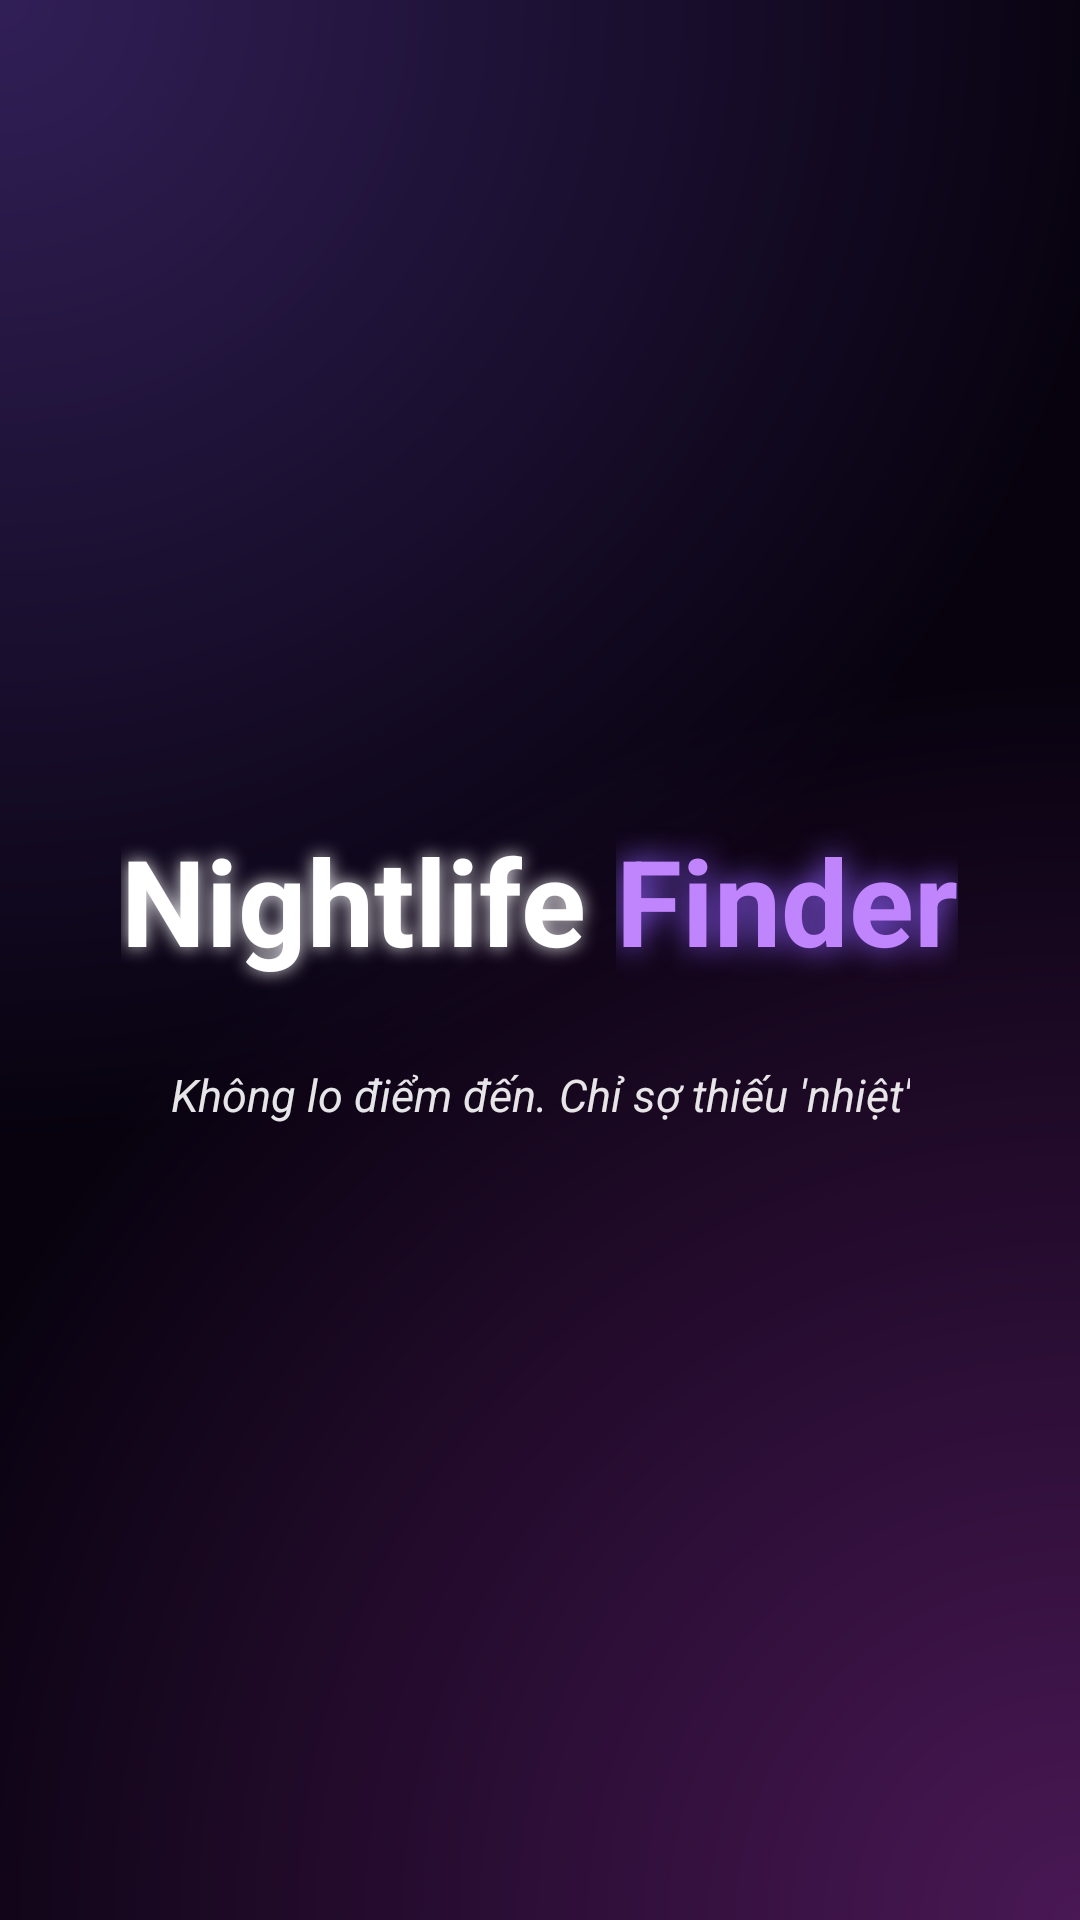

This screen was rendered from an Android layout file. Write that file and the resources it references.
<!-- AndroidManifest.xml: application theme Theme.NightLife_Finder -->
<!-- res/layout/activity_splash.xml -->
<?xml version="1.0" encoding="utf-8"?>
<androidx.constraintlayout.widget.ConstraintLayout xmlns:android="http://schemas.android.com/apk/res/android"
    xmlns:app="http://schemas.android.com/apk/res-auto"
    xmlns:tools="http://schemas.android.com/tools"
    android:layout_width="match_parent"
    android:layout_height="match_parent"
    android:background="#07020E">

    
    <View
        android:layout_width="match_parent"
        android:layout_height="match_parent"
        android:background="@drawable/bg_splash_top_glow"
        app:layout_constraintStart_toStartOf="parent"
        app:layout_constraintTop_toTopOf="parent"
        app:layout_constraintEnd_toEndOf="parent"
        app:layout_constraintBottom_toBottomOf="parent" />

    
    <View
        android:layout_width="match_parent"
        android:layout_height="match_parent"
        android:background="@drawable/bg_splash_bottom_glow"
        app:layout_constraintStart_toStartOf="parent"
        app:layout_constraintTop_toTopOf="parent"
        app:layout_constraintEnd_toEndOf="parent"
        app:layout_constraintBottom_toBottomOf="parent" />

    
    <LinearLayout
        android:id="@+id/llCenterContent"
        android:layout_width="match_parent"
        android:layout_height="wrap_content"
        android:orientation="vertical"
        android:gravity="center"
        app:layout_constraintTop_toTopOf="parent"
        app:layout_constraintBottom_toBottomOf="parent"
        android:paddingHorizontal="32dp">

        
        <LinearLayout
            android:layout_width="wrap_content"
            android:layout_height="wrap_content"
            android:orientation="horizontal"
            android:gravity="center_vertical">

            <TextView
                android:layout_width="wrap_content"
                android:layout_height="wrap_content"
                android:text="Nightlife "
                android:textColor="@color/white"
                android:textSize="40sp"
                android:textStyle="bold"
                android:shadowColor="#E0FFFFFF"
                android:shadowDx="0.0"
                android:shadowDy="0.0"
                android:shadowRadius="15"
                android:paddingVertical="8dp" />

            <TextView
                android:layout_width="wrap_content"
                android:layout_height="wrap_content"
                android:text="Finder"
                android:textColor="#C084FC"
                android:textSize="40sp"
                android:textStyle="bold"
                android:shadowColor="#FF8B5CF6"
                android:shadowDx="0.0"
                android:shadowDy="0.0"
                android:shadowRadius="25"
                android:paddingVertical="8dp" />
        </LinearLayout>

        
        <TextView
            android:id="@+id/tvSlogan"
            android:layout_width="wrap_content"
            android:layout_height="wrap_content"
            android:text="Không lo điểm đến. Chỉ sợ thiếu 'nhiệt'"
            android:textColor="@color/white"
            android:textSize="15sp"
            android:fontFamily="sans-serif"
            android:textStyle="italic"
            android:gravity="center"
            android:layout_marginTop="20dp"
            android:alpha="0.9" />

    </LinearLayout>

</androidx.constraintlayout.widget.ConstraintLayout>
<!-- resources referenced by this layout -->
<resources>
  <color name="white">#FFFFFFFF</color>
  <!-- drawable bg_splash_bottom_glow (drawable) -->
  <?xml version="1.0" encoding="utf-8"?>
  <shape xmlns:android="http://schemas.android.com/apk/res/android"
      android:shape="rectangle">
      <gradient
          android:type="radial"
          android:gradientRadius="420dp"
          android:startColor="#50D946EF"
          android:endColor="#00000000"
          android:centerX="1.0"
          android:centerY="1.0" />
  </shape>
  <!-- drawable bg_splash_top_glow (drawable) -->
  <?xml version="1.0" encoding="utf-8"?>
  <shape xmlns:android="http://schemas.android.com/apk/res/android"
      android:shape="rectangle">
      <gradient
          android:type="radial"
          android:gradientRadius="380dp"
          android:startColor="#508B5CF6"
          android:endColor="#00000000"
          android:centerX="0.0"
          android:centerY="0.0" />
  </shape>
  <style name="Theme.NightLife_Finder" parent="Base.Theme.NightLife_Finder" />
  <style name="Base.Theme.NightLife_Finder" parent="Theme.Material3.DayNight.NoActionBar">
          
          
      </style>
</resources>
